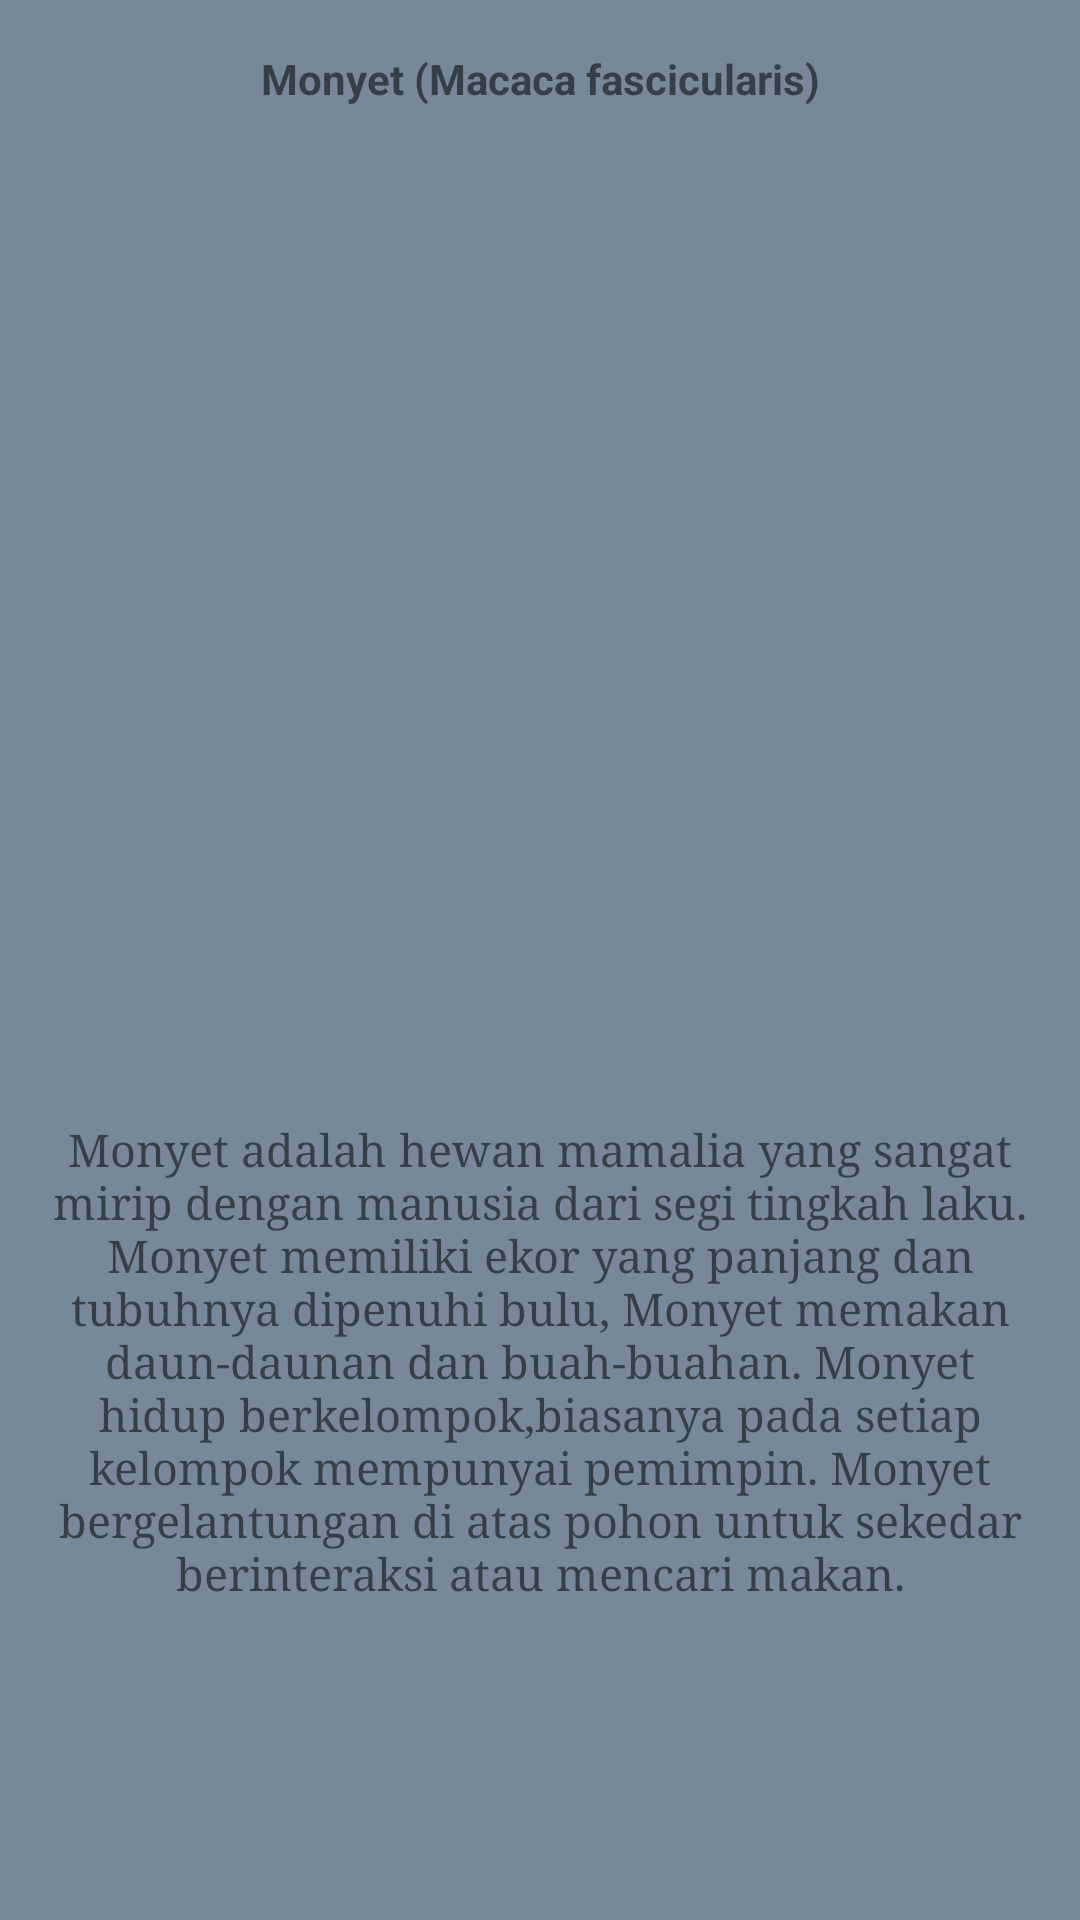

Reconstruct the res/layout file that produces this screen, plus the resources it refers to.
<!-- AndroidManifest.xml: application theme AppTheme -->
<!-- res/layout/fragment_monkey.xml -->
<?xml version="1.0" encoding="utf-8"?>
<androidx.constraintlayout.widget.ConstraintLayout xmlns:android="http://schemas.android.com/apk/res/android"
    xmlns:app="http://schemas.android.com/apk/res-auto"
    xmlns:tools="http://schemas.android.com/tools"
    android:layout_width="match_parent"
    android:layout_height="match_parent"
    android:background="@color/bg_screen1"
    tools:context=".fragments.MonkeyFragment">

    

    <ImageView
        android:id="@+id/imageView2"
        android:layout_width="272dp"
        android:layout_height="294dp"
        android:src="@drawable/monkey"
        app:layout_constraintBottom_toBottomOf="parent"
        app:layout_constraintEnd_toEndOf="parent"
        app:layout_constraintHorizontal_bias="0.496"
        app:layout_constraintStart_toStartOf="parent"
        app:layout_constraintTop_toTopOf="parent"
        app:layout_constraintVertical_bias="0.142" />

    <TextView
        android:id="@+id/textView2"
        android:layout_width="340dp"
        android:layout_height="327dp"
        android:text="Monyet adalah hewan mamalia yang sangat mirip dengan manusia dari segi tingkah laku. Monyet memiliki ekor yang panjang dan tubuhnya dipenuhi bulu, Monyet memakan daun-daunan dan buah-buahan. Monyet hidup berkelompok,biasanya pada setiap kelompok mempunyai pemimpin. Monyet bergelantungan di atas pohon untuk sekedar berinteraksi atau mencari makan."
        android:typeface="serif"
        android:textSize="15dp"
        android:gravity="center"
        app:layout_constraintBottom_toBottomOf="parent"
        app:layout_constraintEnd_toEndOf="parent"
        app:layout_constraintHorizontal_bias="0.492"
        app:layout_constraintStart_toStartOf="parent"
        app:layout_constraintTop_toTopOf="parent"
        app:layout_constraintVertical_bias="0.928" />

    <TextView
        android:id="@+id/textView3"
        android:layout_width="match_parent"
        android:layout_height="44dp"
        android:text="Monyet (Macaca fascicularis)"
        android:gravity="center"
        android:textSize="14sp"
        android:textStyle="bold"
        android:typeface="sans"
        app:layout_constraintBottom_toTopOf="@+id/imageView2"
        app:layout_constraintEnd_toEndOf="parent"
        app:layout_constraintStart_toStartOf="parent"
        app:layout_constraintTop_toTopOf="parent"
        app:layout_constraintVertical_bias="0.888" />
</androidx.constraintlayout.widget.ConstraintLayout>
<!-- resources referenced by this layout -->
<resources>
  <color name="bg_screen1">#778899</color>
  <style name="AppTheme" parent="Theme.AppCompat.Light.DarkActionBar">
          
          <item name="colorPrimary">@color/colorPrimary</item>
          <item name="colorPrimaryDark">@color/colorPrimaryDark</item>
          <item name="colorAccent">@color/colorAccent</item>
          <item name="windowActionBar">false</item>
          <item name="windowNoTitle">true</item>
      </style>
  <color name="colorPrimary">#21222c</color>
  <color name="colorPrimaryDark">#21222c</color>
  <color name="colorAccent">#ff4081</color>
</resources>
